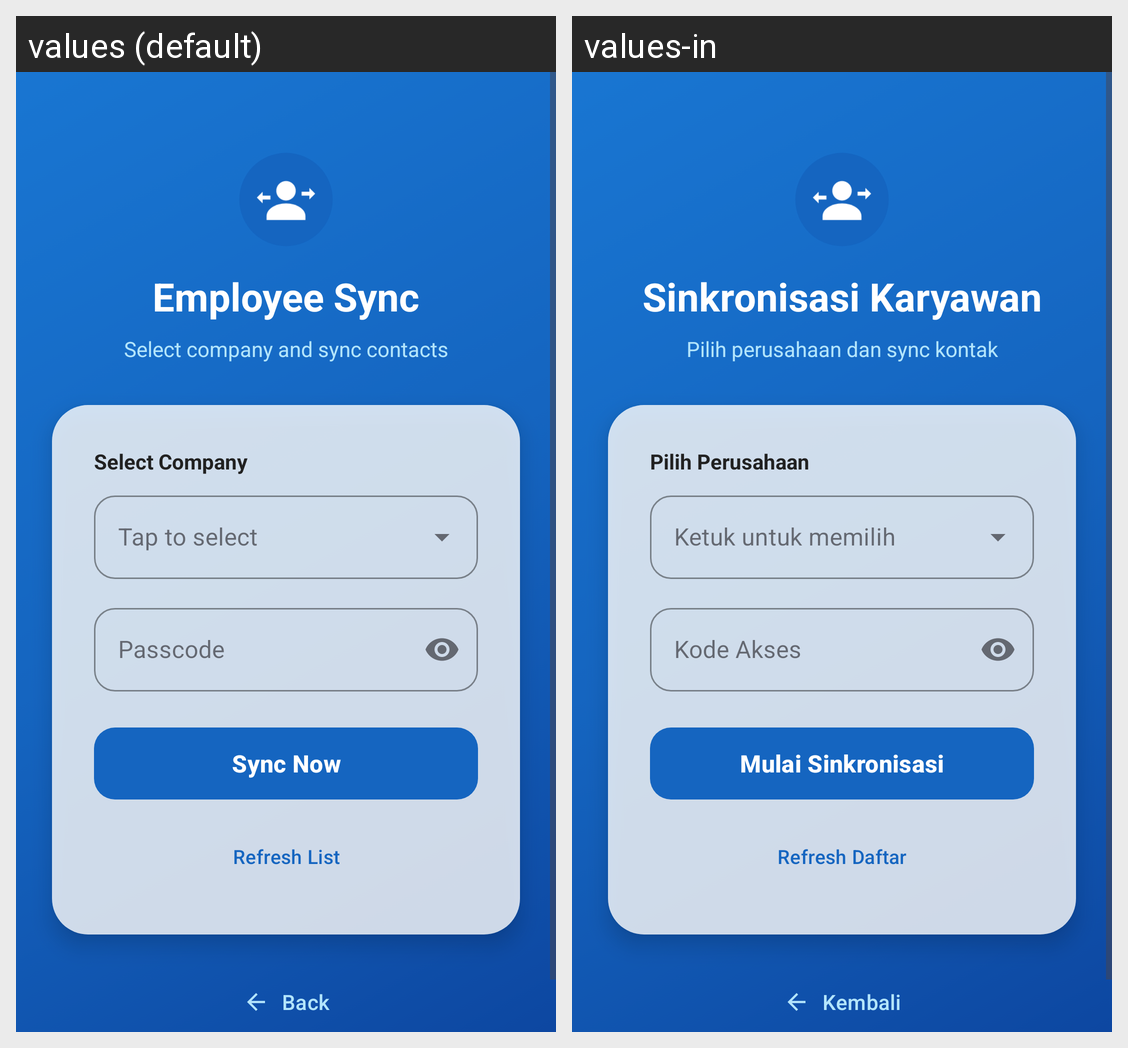

Here is an Android app screen in its default locale and in the app's own translations. Write out the translated-string differences for the strings that appear on this screen.
Android screen res/layout/activity_employee.xml rendered under 2 locales, left to right: values (default), values-in. Device: Nexus 5 (rendered at 1080×1920; each locale shown at half size, 540×960, under a caption strip naming it); theme Theme.ContactSyncApp.
Strings drawn on this screen, with the default value and each locale's value (text and hints the layout hard-codes, and strings that could not be matched under every locale, appear in the picture but are not listed):

employee_title
  values: Employee Sync
  values-in: Sinkronisasi Karyawan

employee_subtitle
  values: Select company and sync contacts
  values-in: Pilih perusahaan dan sync kontak

select_company
  values: Select Company
  values-in: Pilih Perusahaan

passcode
  values: Passcode
  values-in: Kode Akses

btn_sync
  values: Sync Now
  values-in: Mulai Sinkronisasi

btn_refresh
  values: Refresh List
  values-in: Refresh Daftar

btn_back_text
  values: Back
  values-in: Kembali
